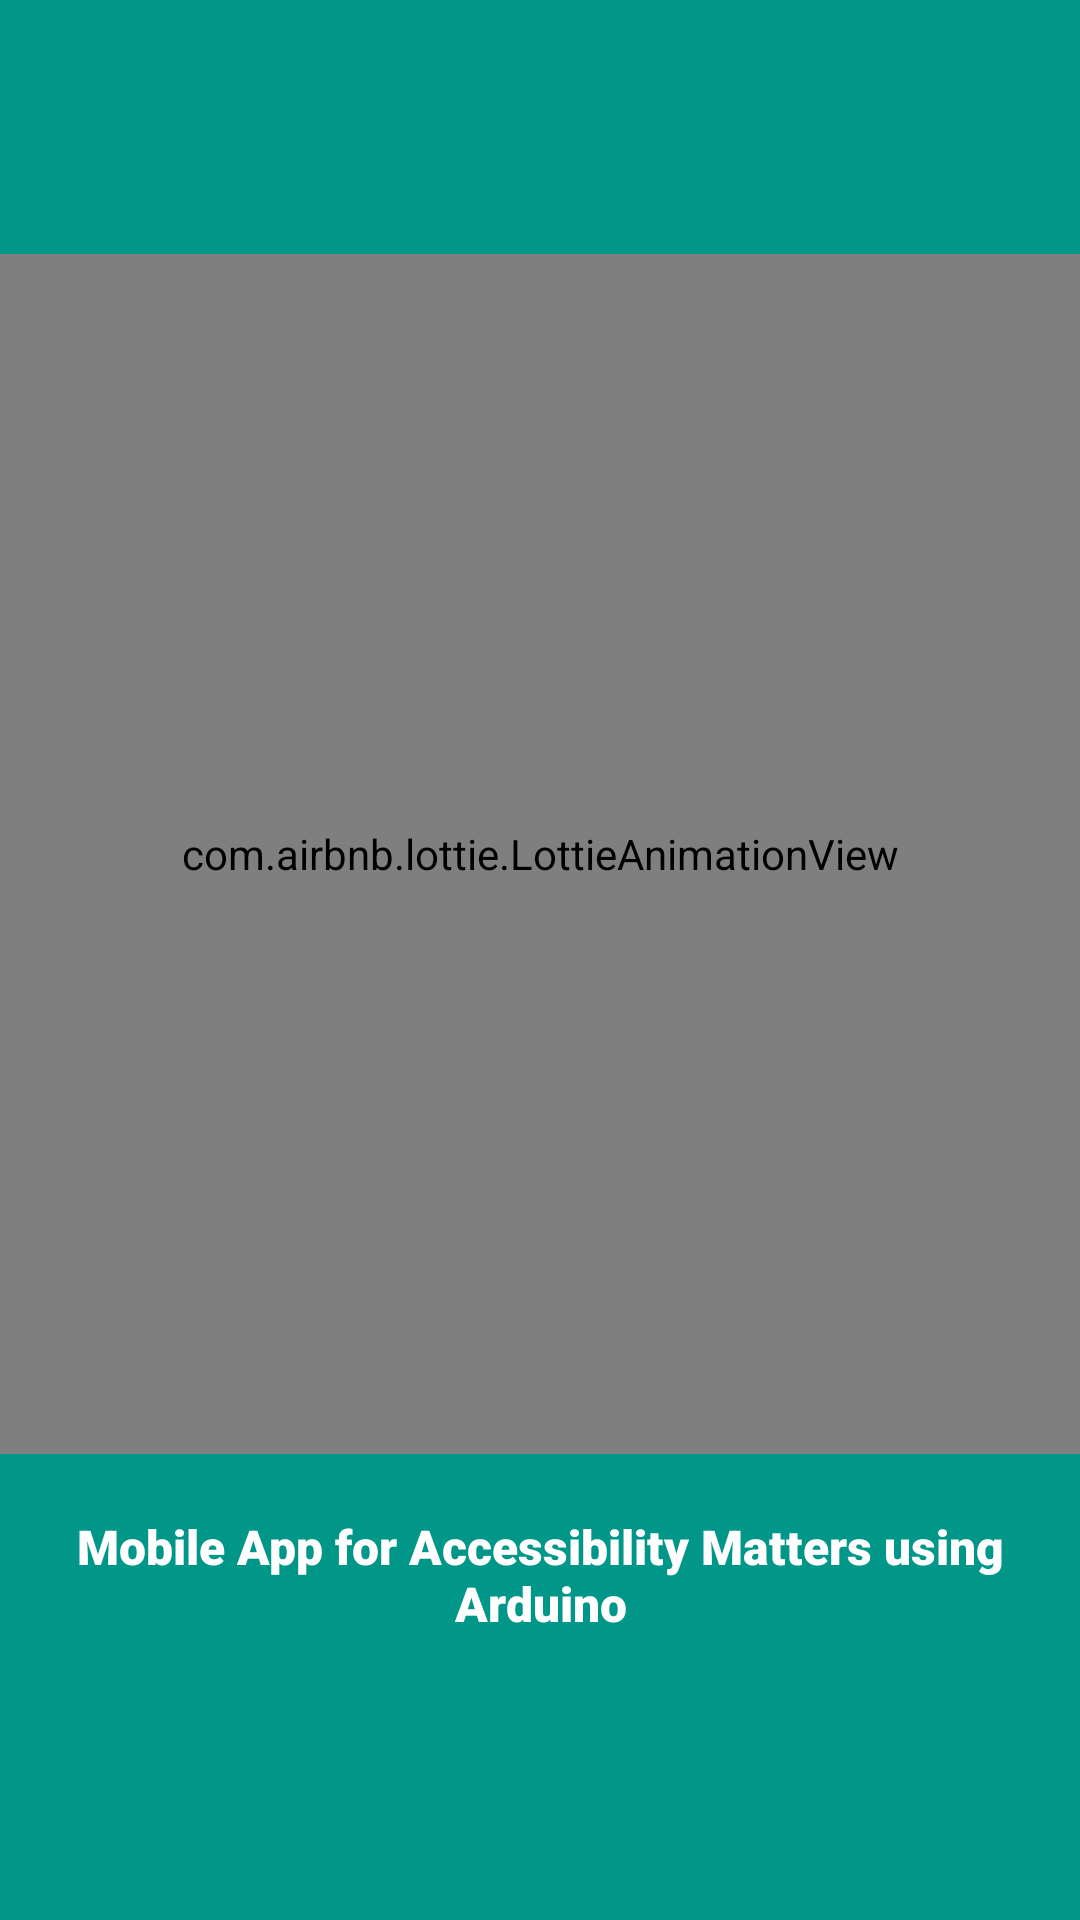

Layout XML and referenced resources for this Android screen:
<!-- AndroidManifest.xml: application theme Theme.MobileAppForPeople -->
<!-- res/layout/activity_splash.xml -->
<?xml version="1.0" encoding="utf-8"?>
<LinearLayout xmlns:android="http://schemas.android.com/apk/res/android"
    xmlns:app="http://schemas.android.com/apk/res-auto"
    xmlns:tools="http://schemas.android.com/tools"
    android:layout_width="match_parent"
    android:layout_height="match_parent"
    android:orientation="vertical"
    android:layout_gravity="center"
    android:gravity="center"
    android:background="@color/yellow"
    tools:context=".SplashActivity">


    <com.airbnb.lottie.LottieAnimationView
        android:id="@+id/animationView"
        android:layout_width="match_parent"
        android:layout_height="400dp"
        app:lottie_autoPlay="true"
        app:lottie_loop="true"
        app:lottie_rawRes="@raw/robot" />

    <TextView
        android:id="@+id/text"
        android:layout_width="match_parent"
        android:layout_height="wrap_content"
        android:text="Mobile App for Accessibility Matters using Arduino"
        android:textColor="@color/white"
        android:textSize="16sp"
        android:padding="10dp"
        android:layout_marginTop="10dp"
        android:textAlignment="center"
        android:textStyle="bold"
        android:fontFamily="sans-serif-black"
        />

</LinearLayout>
<!-- resources referenced by this layout -->
<resources>
  <color name="white">#FFFFFFFF</color>
  <color name="yellow">#009688</color>
  <style name="Theme.MobileAppForPeople" parent="Base.Theme.MobileAppForPeople" />
  <style name="Base.Theme.MobileAppForPeople" parent="Theme.AppCompat.DayNight.NoActionBar">
          
          
      </style>
</resources>
